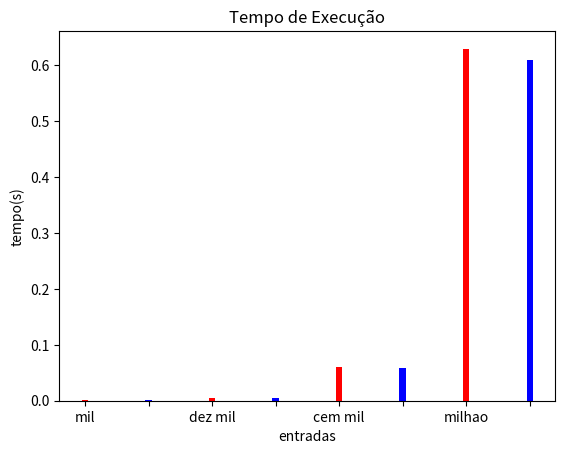

Recreate this plot in Python.
import matplotlib.pyplot as plt
 
pos = [1, 2, 3, 4, 5, 6, 7, 8]
vals = [0.000629, 0.000570, 0.005592, 0.005554, 0.06, 0.059, 0.63, 0.61]
labels = ['mil','', 'dez mil','', 'cem mil','', 'milhao','']
plt.bar(pos, vals, tick_label = labels,
        width = 0.1, color=['red', 'blue'])
plt.xlabel('entradas')
plt.ylabel('tempo(s)')
plt.title('Tempo de Execução')
plt.show()